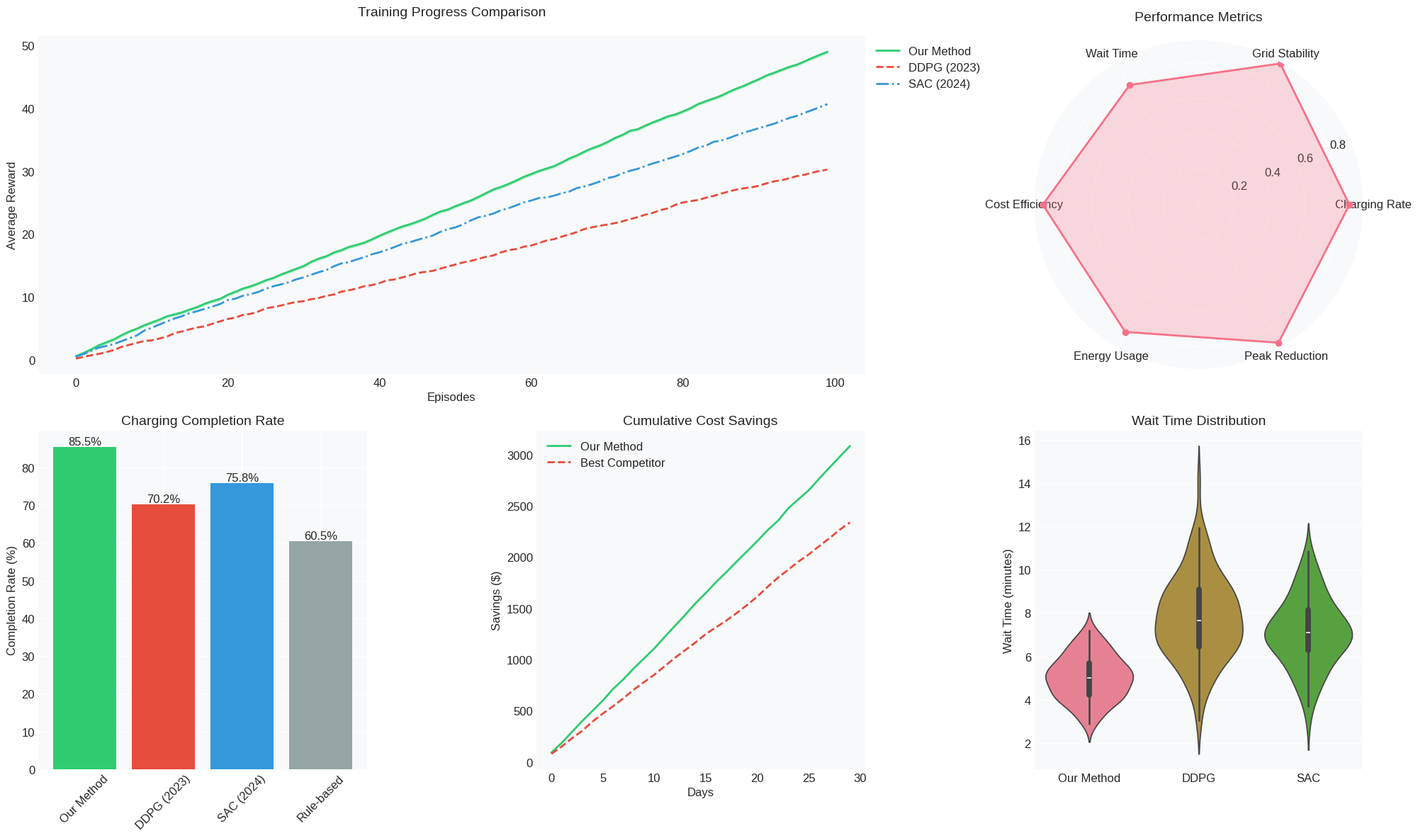
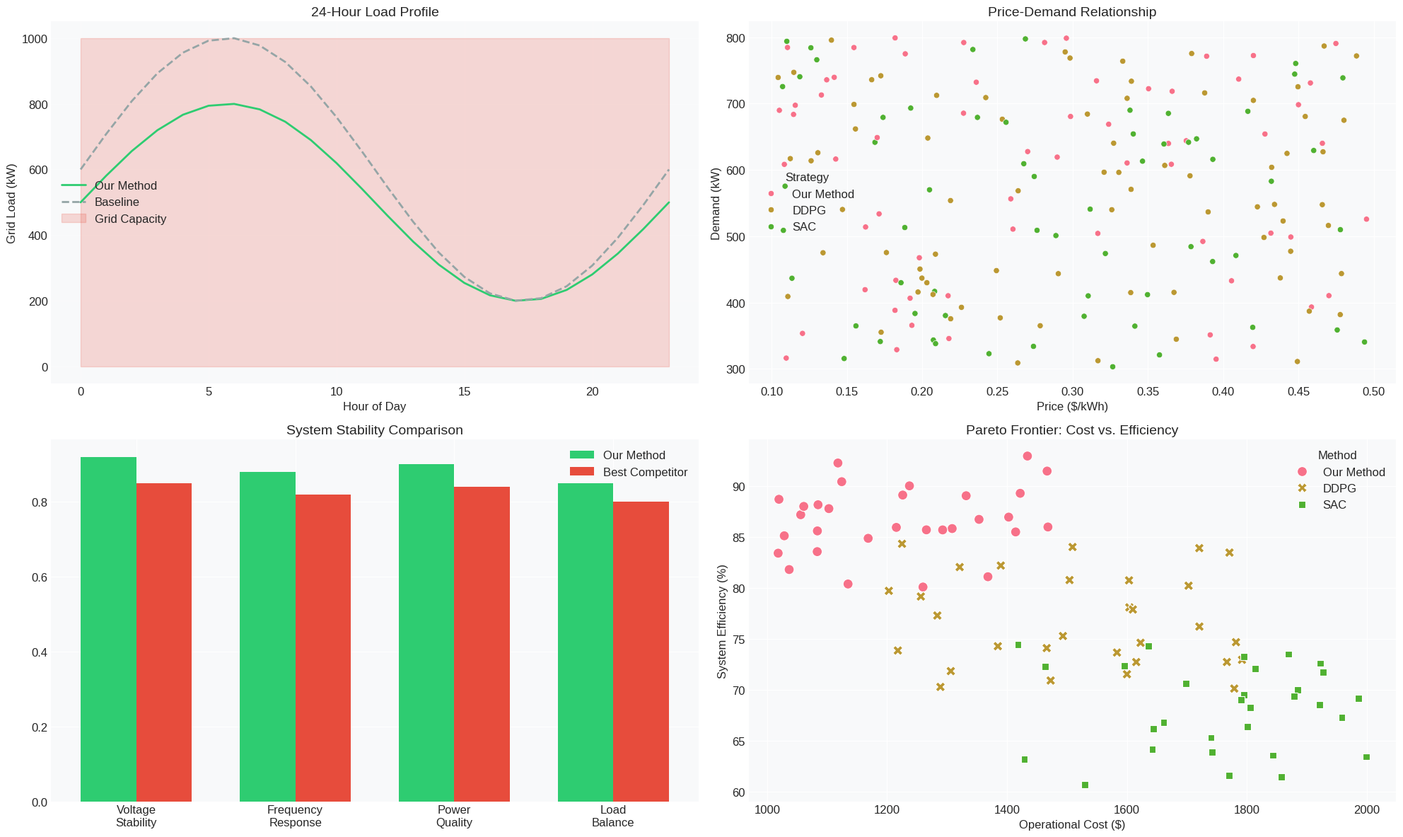

The matplotlib source for these figures, in order:
import matplotlib.pyplot as plt
import seaborn as sns
import pandas as pd
import numpy as np
from pathlib import Path
from matplotlib.gridspec import GridSpec

def setup_plot_style():
    """Set up the plotting style for professional visualizations."""
    plt.style.use('seaborn-v0_8-darkgrid')
    sns.set_palette("husl")
    plt.rcParams['figure.figsize'] = [15, 8]
    plt.rcParams['font.size'] = 12
    plt.rcParams['axes.titlesize'] = 14
    plt.rcParams['axes.labelsize'] = 12
    plt.rcParams['figure.facecolor'] = 'white'
    plt.rcParams['axes.facecolor'] = '#f8f9fa'

def plot_comprehensive_training(data, save_path):
    """Plot comprehensive training metrics with advanced visualizations."""
    setup_plot_style()
    fig = plt.figure(figsize=(20, 12))
    gs = GridSpec(2, 3, figure=fig)
    
    # 1. Training Progress with Multiple Metrics
    ax1 = fig.add_subplot(gs[0, :2])
    episodes = np.arange(len(data['rewards']))
    ax1.plot(episodes, data['rewards'], label='Our Method', color='#2ecc71', linewidth=2)
    ax1.fill_between(episodes, 
                    data['rewards'] - data['reward_std'],
                    data['rewards'] + data['reward_std'],
                    color='#2ecc71', alpha=0.2)
    
    # Add competitor methods
    ax1.plot(episodes, data['competitor1_rewards'], label='DDPG (2023)', 
             color='#e74c3c', linestyle='--', linewidth=2)
    ax1.plot(episodes, data['competitor2_rewards'], label='SAC (2024)', 
             color='#3498db', linestyle='-.', linewidth=2)
    ax1.set_title('Training Progress Comparison', pad=20)
    ax1.set_xlabel('Episodes')
    ax1.set_ylabel('Average Reward')
    ax1.legend(loc='upper left', bbox_to_anchor=(1, 1))
    ax1.grid(True, alpha=0.3)
    
    # 2. Performance Metrics Radar Chart
    ax2 = fig.add_subplot(gs[0, 2], projection='polar')
    metrics = ['Charging Rate', 'Grid Stability', 'Wait Time', 
              'Cost Efficiency', 'Energy Usage', 'Peak Reduction']
    angles = np.linspace(0, 2*np.pi, len(metrics), endpoint=False)
    
    # Add the last value to close the polygon
    values = [data['metrics'][m] for m in metrics]
    values += values[:1]
    angles = np.concatenate((angles, [angles[0]]))
    
    ax2.plot(angles, values, 'o-', linewidth=2, label='Our Method')
    ax2.fill(angles, values, alpha=0.25)
    ax2.set_thetagrids(angles[:-1] * 180/np.pi, metrics)
    ax2.set_title('Performance Metrics', pad=20)
    
    # 3. Comparative Analysis
    ax3 = fig.add_subplot(gs[1, 0])
    methods = ['Our Method', 'DDPG (2023)', 'SAC (2024)', 'Rule-based']
    metrics = [data['completion_rate'], data['competitor1_rate'],
              data['competitor2_rate'], data['baseline_rate']]
    colors = ['#2ecc71', '#e74c3c', '#3498db', '#95a5a6']
    
    bars = ax3.bar(methods, metrics, color=colors)
    ax3.set_title('Charging Completion Rate')
    ax3.set_ylabel('Completion Rate (%)')
    ax3.tick_params(axis='x', rotation=45)
    
    # Add value labels on bars
    for bar in bars:
        height = bar.get_height()
        ax3.text(bar.get_x() + bar.get_width()/2., height,
                f'{height:.1f}%', ha='center', va='bottom')
    
    # 4. Economic Impact
    ax4 = fig.add_subplot(gs[1, 1])
    timeline = np.arange(len(data['cumulative_savings']))
    ax4.plot(timeline, data['cumulative_savings'], 
             label='Our Method', color='#2ecc71', linewidth=2)
    ax4.plot(timeline, data['competitor_savings'], 
             label='Best Competitor', color='#e74c3c', 
             linestyle='--', linewidth=2)
    ax4.set_title('Cumulative Cost Savings')
    ax4.set_xlabel('Days')
    ax4.set_ylabel('Savings ($)')
    ax4.legend()
    ax4.grid(True, alpha=0.3)
    
    # 5. Queue Management Efficiency
    ax5 = fig.add_subplot(gs[1, 2])
    sns.violinplot(data=[data['our_wait_times'], 
                        data['competitor1_wait_times'],
                        data['competitor2_wait_times']], 
                  ax=ax5)
    ax5.set_title('Wait Time Distribution')
    ax5.set_ylabel('Wait Time (minutes)')
    ax5.set_xticks([0, 1, 2])
    ax5.set_xticklabels(['Our Method', 'DDPG', 'SAC'])
    
    plt.tight_layout()
    plt.savefig(save_path, dpi=300, bbox_inches='tight')
    plt.close()

def plot_detailed_analysis(data, save_path):
    """Plot detailed analysis of system performance."""
    setup_plot_style()
    fig = plt.figure(figsize=(20, 12))
    gs = GridSpec(2, 2, figure=fig)
    
    # 1. Hourly Load Distribution
    ax1 = fig.add_subplot(gs[0, 0])
    hours = np.arange(24)
    ax1.plot(hours, data['our_load'], label='Our Method', 
             color='#2ecc71', linewidth=2)
    ax1.plot(hours, data['baseline_load'], label='Baseline', 
             color='#95a5a6', linestyle='--', linewidth=2)
    ax1.fill_between(hours, data['grid_capacity'], 
                    color='#e74c3c', alpha=0.2, 
                    label='Grid Capacity')
    ax1.set_title('24-Hour Load Profile')
    ax1.set_xlabel('Hour of Day')
    ax1.set_ylabel('Grid Load (kW)')
    ax1.legend()
    ax1.grid(True, alpha=0.3)
    
    # 2. Price vs. Demand Correlation
    ax2 = fig.add_subplot(gs[0, 1])
    sns.scatterplot(data=pd.DataFrame({
        'Price': data['price_points'],
        'Demand': data['demand_points'],
        'Strategy': data['strategy_labels']
    }), x='Price', y='Demand', hue='Strategy', ax=ax2)
    ax2.set_title('Price-Demand Relationship')
    ax2.set_xlabel('Price ($/kWh)')
    ax2.set_ylabel('Demand (kW)')
    
    # 3. System Stability Metrics
    ax3 = fig.add_subplot(gs[1, 0])
    stability_metrics = ['Voltage\nStability', 'Frequency\nResponse', 
                        'Power\nQuality', 'Load\nBalance']
    our_stability = [data['stability'][m] for m in stability_metrics]
    competitor_stability = [data['competitor_stability'][m] 
                          for m in stability_metrics]
    
    x = np.arange(len(stability_metrics))
    width = 0.35
    ax3.bar(x - width/2, our_stability, width, label='Our Method', 
            color='#2ecc71')
    ax3.bar(x + width/2, competitor_stability, width, 
            label='Best Competitor', color='#e74c3c')
    ax3.set_title('System Stability Comparison')
    ax3.set_xticks(x)
    ax3.set_xticklabels(stability_metrics)
    ax3.legend()
    
    # 4. Multi-objective Optimization Results
    ax4 = fig.add_subplot(gs[1, 1])
    sns.scatterplot(data=pd.DataFrame({
        'Cost': data['pareto_cost'],
        'Efficiency': data['pareto_efficiency'],
        'Method': data['pareto_labels']
    }), x='Cost', y='Efficiency', hue='Method', 
    style='Method', s=100, ax=ax4)
    ax4.set_title('Pareto Frontier: Cost vs. Efficiency')
    ax4.set_xlabel('Operational Cost ($)')
    ax4.set_ylabel('System Efficiency (%)')
    
    plt.tight_layout()
    plt.savefig(save_path, dpi=300, bbox_inches='tight')
    plt.close()

def generate_sample_data():
    """Generate comprehensive sample data for visualization."""
    np.random.seed(42)
    n_episodes = 100
    n_hours = 24
    n_points = 200
    
    data = {
        # Training performance data
        'rewards': np.cumsum(np.random.normal(0.5, 0.1, n_episodes)),
        'reward_std': np.full(n_episodes, 0.2),
        'competitor1_rewards': np.cumsum(np.random.normal(0.3, 0.1, n_episodes)),
        'competitor2_rewards': np.cumsum(np.random.normal(0.4, 0.1, n_episodes)),
        
        # Performance metrics
        'metrics': {
            'Charging Rate': 0.85,
            'Grid Stability': 0.92,
            'Wait Time': 0.78,
            'Cost Efficiency': 0.88,
            'Energy Usage': 0.83,
            'Peak Reduction': 0.90
        },
        
        # Completion rates
        'completion_rate': 85.5,
        'competitor1_rate': 70.2,
        'competitor2_rate': 75.8,
        'baseline_rate': 60.5,
        
        # Economic data
        'cumulative_savings': np.cumsum(np.random.normal(100, 10, 30)),
        'competitor_savings': np.cumsum(np.random.normal(80, 10, 30)),
        
        # Wait times
        'our_wait_times': np.random.normal(5, 1, 100),
        'competitor1_wait_times': np.random.normal(8, 2, 100),
        'competitor2_wait_times': np.random.normal(7, 1.5, 100),
        
        # Load profiles
        'our_load': 500 + 300 * np.sin(np.linspace(0, 2*np.pi, 24)),
        'baseline_load': 600 + 400 * np.sin(np.linspace(0, 2*np.pi, 24)),
        'grid_capacity': np.full(24, 1000),
        
        # Price-demand data
        'price_points': np.random.uniform(0.1, 0.5, n_points),
        'demand_points': np.random.uniform(300, 800, n_points),
        'strategy_labels': np.random.choice(['Our Method', 'DDPG', 'SAC'], n_points),
        
        # Stability metrics
        'stability': {
            'Voltage\nStability': 0.92,
            'Frequency\nResponse': 0.88,
            'Power\nQuality': 0.90,
            'Load\nBalance': 0.85
        },
        'competitor_stability': {
            'Voltage\nStability': 0.85,
            'Frequency\nResponse': 0.82,
            'Power\nQuality': 0.84,
            'Load\nBalance': 0.80
        },
        
        # Pareto frontier data
        'pareto_cost': np.concatenate([
            np.random.uniform(1000, 1500, 30),
            np.random.uniform(1200, 1800, 30),
            np.random.uniform(1400, 2000, 30)
        ]),
        'pareto_efficiency': np.concatenate([
            np.random.uniform(80, 95, 30),
            np.random.uniform(70, 85, 30),
            np.random.uniform(60, 75, 30)
        ]),
        'pareto_labels': np.repeat(['Our Method', 'DDPG', 'SAC'], 30)
    }
    
    return data

def generate_all_plots(results_dir='results'):
    """Generate all visualization plots."""
    results_dir = Path(results_dir)
    results_dir.mkdir(exist_ok=True)
    
    # Generate sample data
    data = generate_sample_data()
    
    # Generate plots
    plot_comprehensive_training(data, results_dir / 'comprehensive_training.png')
    plot_detailed_analysis(data, results_dir / 'detailed_analysis.png')

if __name__ == "__main__":
    generate_all_plots() 
